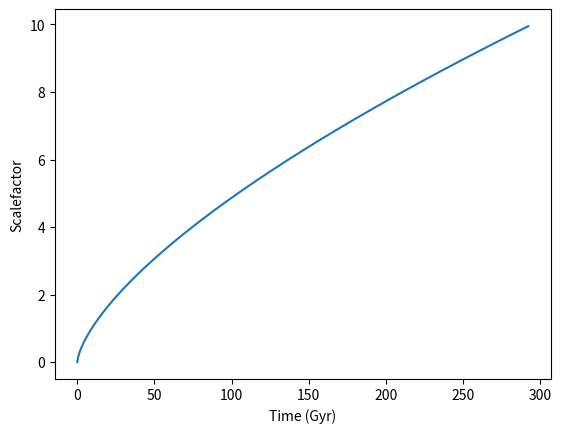

Source code (Python):
import numpy as np
from matplotlib import pyplot as plt
import pandas as pd
from scipy import integrate


c = 299792.458 # km/s (speed of light)

H0kmsmpc = 70.  # Hubble constant in km/s/Mpc
H0s = H0kmsmpc * 3.2408e-20 # H0 in inverse seconds is H0 in km/s/Mpc * (3.2408e-20 Mpc/km)
H0y = H0s * 3.154e7 * 1.e9 # H0 in inverse Giga years is H0 in inverse seconds * (3.154e7 seconds/year) * (1e9 years / Giga year)

#1/H0y would give age of the universe with G is 1x10^9 years

def adotinv(a):
    return np.sqrt(a)

# Make an array of a vals
aStart=0.0
aStop=10
aStep=0.05
aVals=np.arange(aStart, aStop, aStep)

# Make an array for the scalefactor vs time vals
tGyr = np.zeros(len(aVals))

for i, aEnd in enumerate(aVals):
    tGyr[i] = integrate.quad(adotinv,0,aEnd)[0] / H0y

# Plot the data
plt.plot(tGyr,aVals)
#plt.plot(age_Gyr, 1.0,'o') # Put a dot at the current time
#plt.plot(t_analytic_Gyr, a_arr,':',color='red')
plt.xlabel('Time (Gyr)')
plt.ylabel('Scalefactor')
plt.show()
